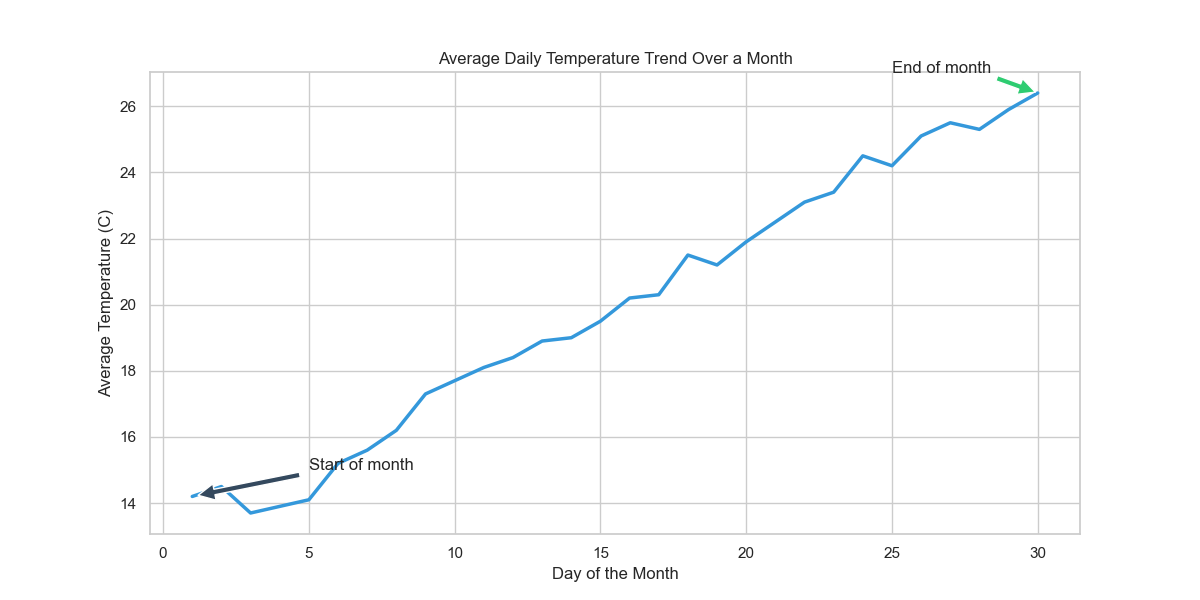

The data file committed next to this chart (first rows):
Day, Average_Temperature_C
1, 14.2
2, 14.5
3, 13.7
4, 13.9
5, 14.1
6, 15.2
7, 15.6
8, 16.2
9, 17.3
10, 17.7
11, 18.1
12, 18.4
13, 18.9
14, 19
15, 19.5
16, 20.2
17, 20.3
18, 21.5
19, 21.2
20, 21.9
21, 22.5
22, 23.1
23, 23.4
24, 24.5
25, 24.2
26, 25.1
27, 25.5
28, 25.3
29, 25.9
30, 26.4
